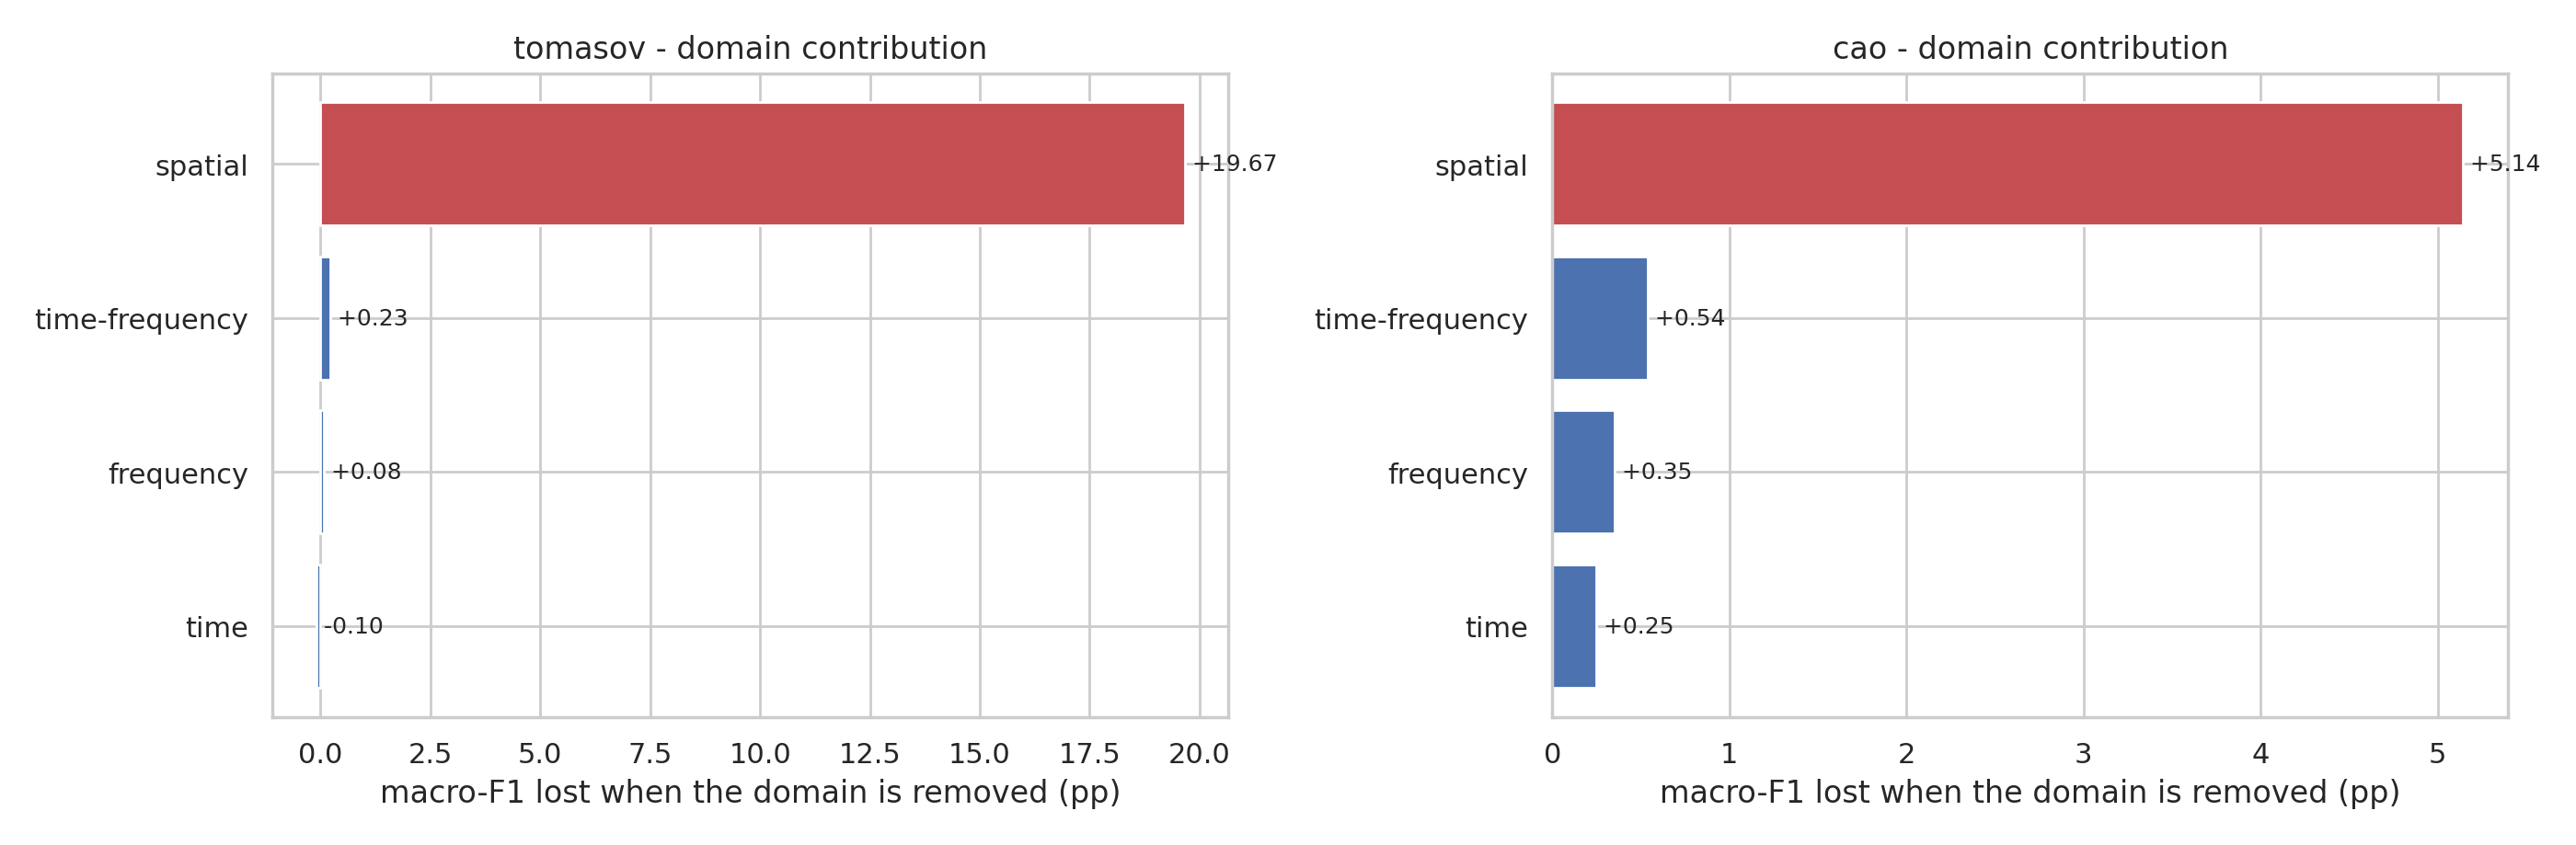

Data behind this chart, as committed beside it:
dataset, removed, f1_without, f1_full, cost_pp
cao, spatial, 93.75, 98.89, 5.14
cao, time-frequency, 98.35, 98.89, 0.54
cao, frequency, 98.53, 98.89, 0.35
cao, time, 98.64, 98.89, 0.25
tomasov, spatial, 62.13, 81.81, 19.67
tomasov, time-frequency, 81.57, 81.81, 0.23
tomasov, frequency, 81.72, 81.81, 0.08
tomasov, time, 81.9, 81.81, -0.1
